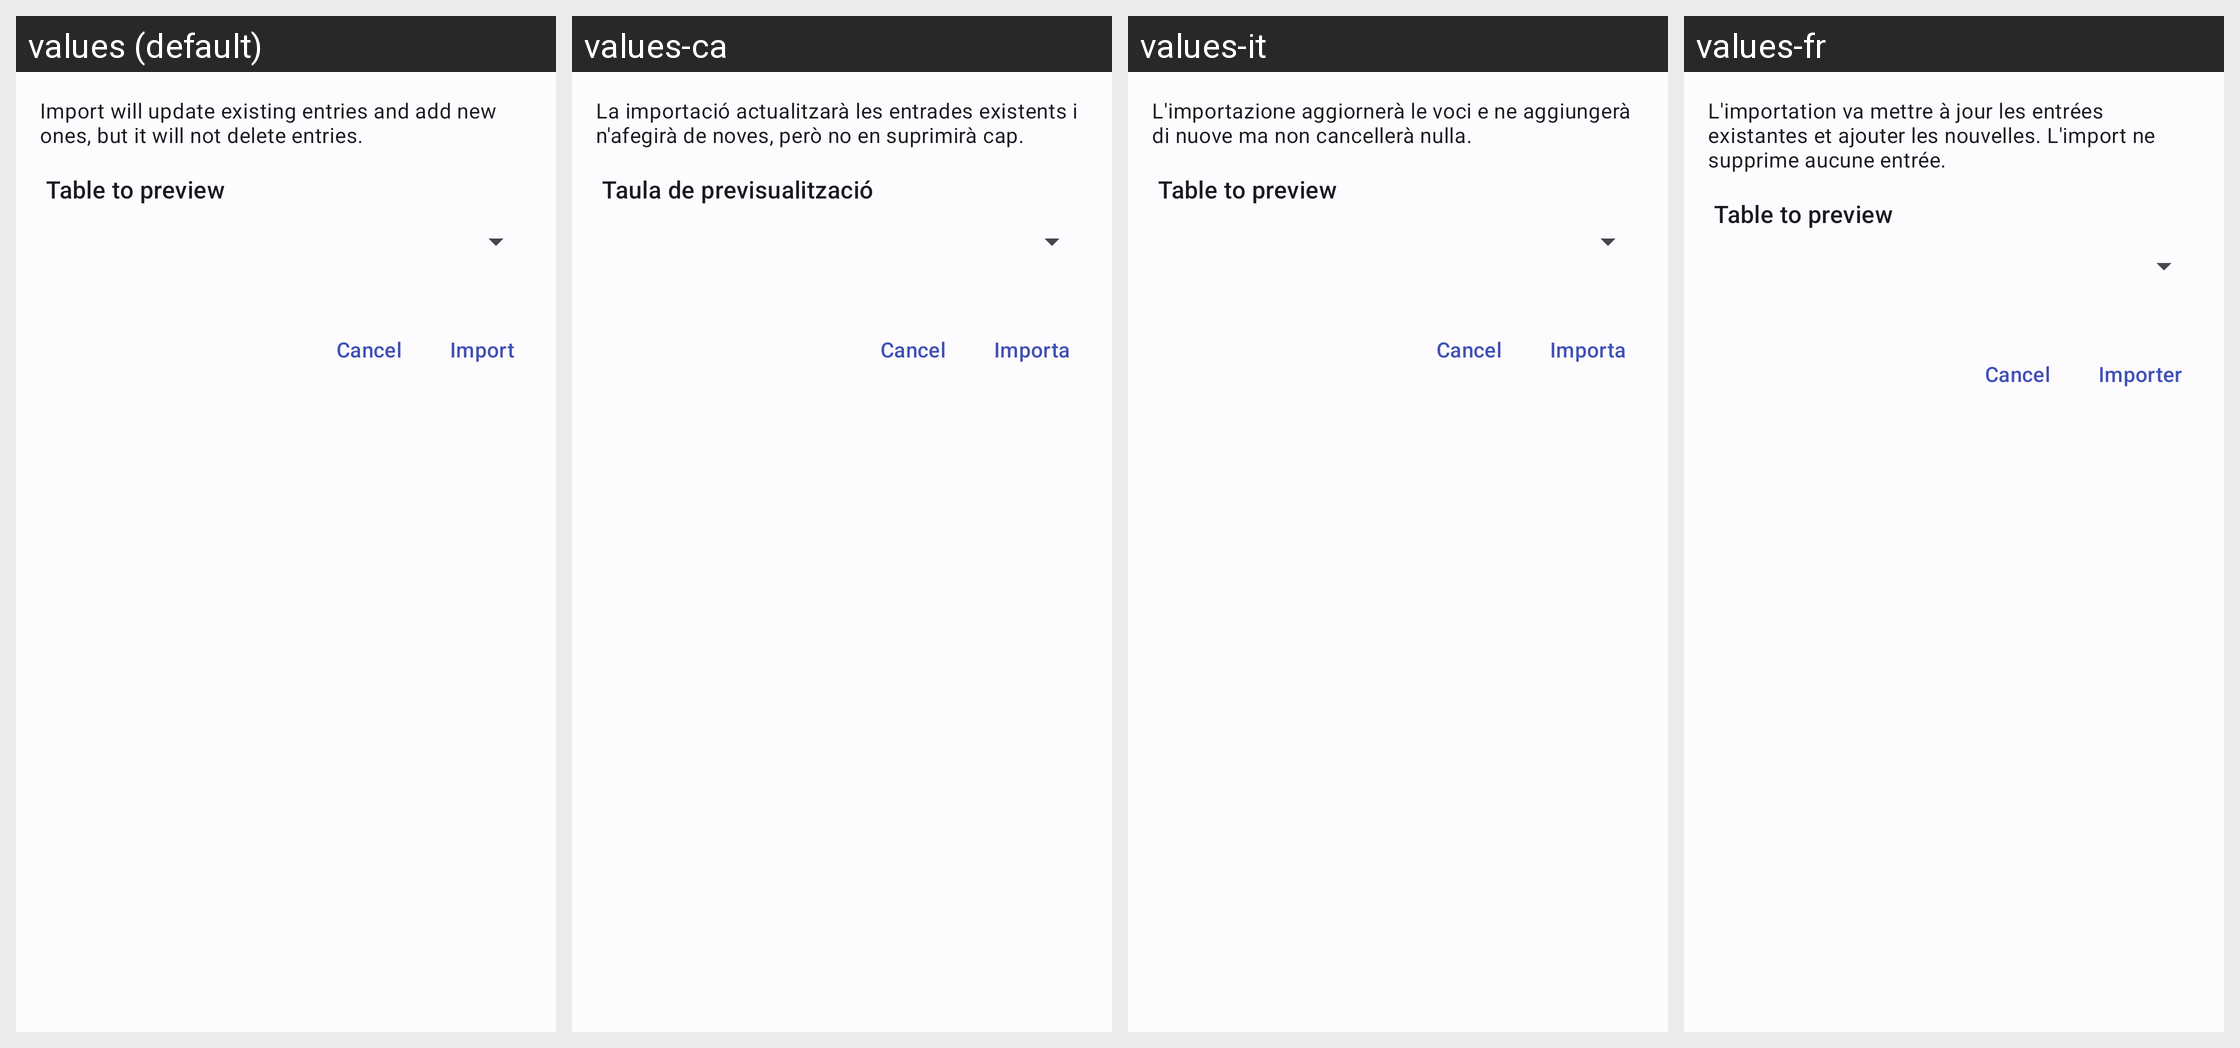

Locale-by-locale string values for the Android screen shown in this grid:
Android screen res/layout/fragment_general_csv_import.xml rendered under 4 locales, left to right: values (default), values-ca, values-it, values-fr. Device: Nexus 5 (rendered at 1080×1920; each locale shown at half size, 540×960, under a caption strip naming it); theme AppTheme.
Other locales in the repository, not shown: values-ar, values-cs, values-de, values-es-rMX, values-ext, values-fi, values-ko, values-nb-rNO, values-nl-rNL, values-pl, values-pt, values-pt-rBR, values-ru, values-ta, values-tr, values-zh-rCN.
Strings drawn on this screen, with the default value and each locale's value (text and hints the layout hard-codes, and strings that could not be matched under every locale, appear in the picture but are not listed):

alert_import_csv_message
  values: Import will update existing entries and add new ones, but it will not delete entries.
  values-ca: La importació actualitzarà les entrades existents i n'afegirà de noves, però no en suprimirà cap.
  values-it: L'importazione aggiornerà le voci e ne aggiungerà di nuove ma non cancellerà nulla.
  values-fr: L'importation va mettre à jour les entrées existantes et ajouter les nouvelles. L'import ne supprime aucune entrée.

import_preview_table
  values: Table to preview
  values-ca: Taula de previsualització
  values-it: Table to preview  [not translated; the default value is used]
  values-fr: Table to preview  [not translated; the default value is used]

import_
  values: Import
  values-ca: Importa
  values-it: Importa
  values-fr: Importer
